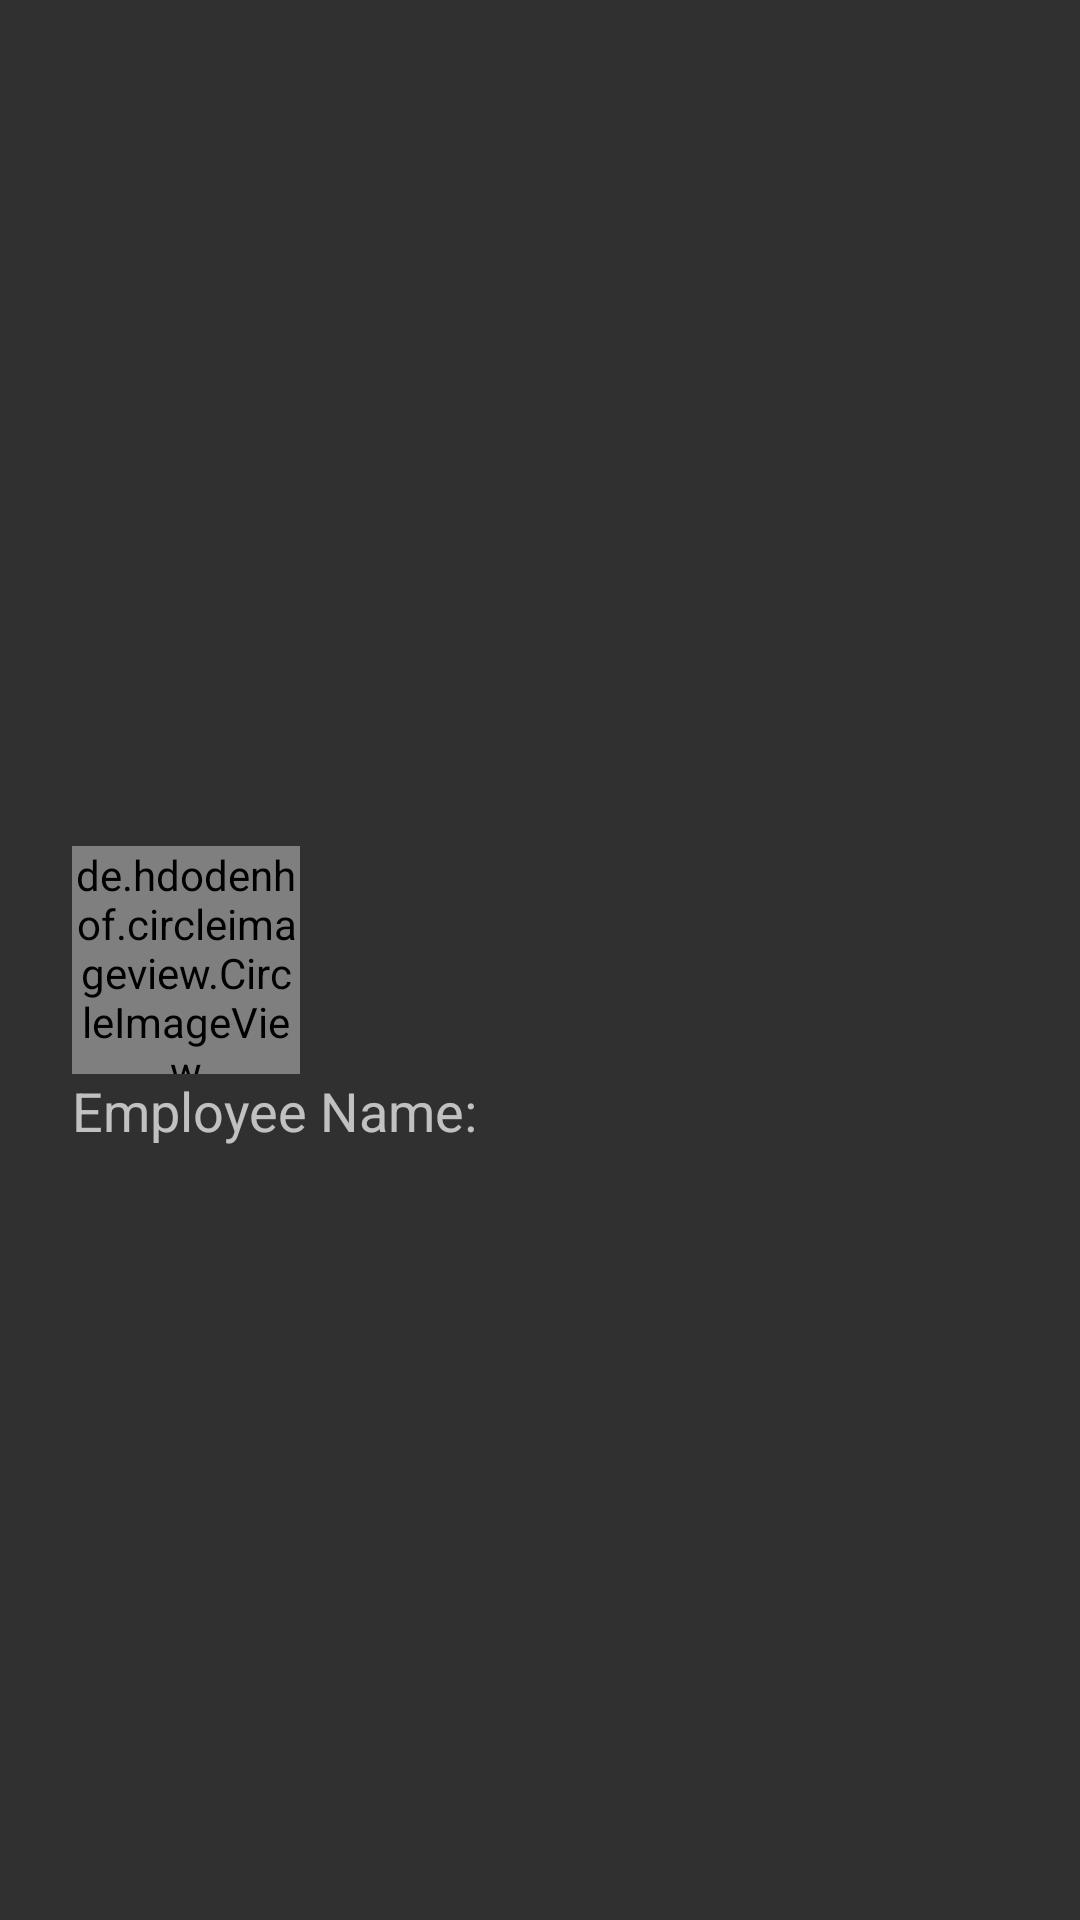

The Android layout XML behind this screen, and the referenced resources:
<!-- AndroidManifest.xml: application theme AppTheme -->
<!-- res/layout/layout_header_navigation_homepage.xml -->
<?xml version="1.0" encoding="utf-8"?>
<RelativeLayout xmlns:android="http://schemas.android.com/apk/res/android"
    android:layout_width="match_parent"
    android:layout_height="@dimen/size190dp"
    android:background="@drawable/backgroundheader1">

    <de.hdodenhof.circleimageview.CircleImageView
        android:id="@+id/logNavigation"
        android:layout_width="@dimen/size76dp"
        android:layout_height="@dimen/size76dp"
        android:src="@drawable/logodangnhap"
        android:layout_centerVertical="true"
        android:layout_marginLeft="@dimen/size24dp"
        />
    
    <TextView
        android:id="@+id/txtEmployeeName_Navigation"
        android:layout_width="wrap_content"
        android:layout_height="wrap_content"
        android:layout_below="@+id/logNavigation"
        android:text="Employee Name:"
        android:textSize="@dimen/size18sp"
        android:layout_alignLeft="@+id/logNavigation"
        android:layout_alignStart="@+id/logNavigation"
        />

</RelativeLayout>
<!-- resources referenced by this layout -->
<resources>
  <dimen name="size18sp">18sp</dimen>
  <dimen name="size190dp">190dp</dimen>
  <dimen name="size24dp">24dp</dimen>
  <dimen name="size76dp">76dp</dimen>
  <style name="AppTheme" parent="Theme.AppCompat.NoActionBar">
          
          <item name="colorPrimary">@color/colorPrimary</item>
          <item name="colorPrimaryDark">@color/colorPrimaryDark</item>
          <item name="colorAccent">@color/colorAccent</item>
      </style>
  <color name="colorPrimary">#3F51B5</color>
  <color name="colorPrimaryDark">#303F9F</color>
  <color name="colorAccent">#FF4081</color>
</resources>
